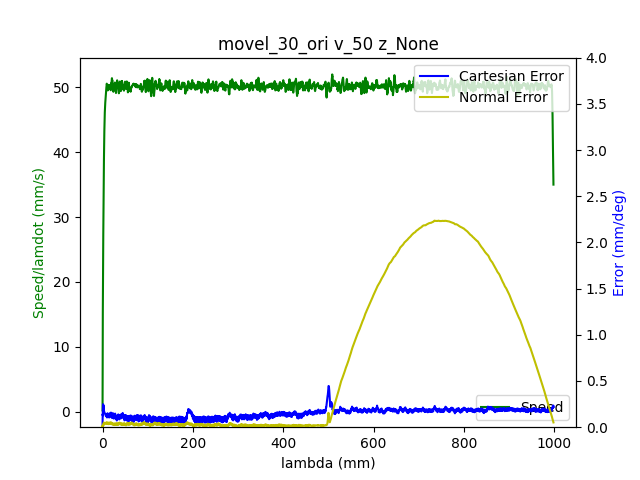

The data file committed next to this chart (first rows):
1.680870137141999960e+09, 0.000000000000000000e+00, -6.346982917031515070e-01, 7.180585498825821089e-01, 2.851231943396246304e-01, -1.464038793549495843e+00, -1.797944689332890089e+00, 4.453187468666219284e-01
1.680870137147000074e+09, 0.000000000000000000e+00, -6.346982917031515070e-01, 7.180585498825821089e-01, 2.851231943396246304e-01, -1.464038793549495843e+00, -1.797944689332890089e+00, 4.453187468666219284e-01
1.680870137151999950e+09, 0.000000000000000000e+00, -6.346982917031515070e-01, 7.180585498825821089e-01, 2.851231943396246304e-01, -1.464038793549495843e+00, -1.797962494467515437e+00, 4.453187468666219284e-01
1.680870137164000034e+09, 0.000000000000000000e+00, -6.346982917031515070e-01, 7.180585498825821089e-01, 2.851341513450177945e-01, -1.464038793549495843e+00, -1.797962494467515437e+00, 4.452803672452424477e-01
1.680870137167999983e+09, 0.000000000000000000e+00, -6.346982917031515070e-01, 7.180585498825821089e-01, 2.851341513450177945e-01, -1.464038793549495843e+00, -1.797962494467515437e+00, 4.452803672452424477e-01
1.680870137174000025e+09, 0.000000000000000000e+00, -6.346982917031515070e-01, 7.180585498825821089e-01, 2.851341513450177945e-01, -1.464038793549495843e+00, -1.797962494467515437e+00, 4.452803672452424477e-01
1.680870137177999973e+09, 0.000000000000000000e+00, -6.346982917031515070e-01, 7.180585498825821089e-01, 2.851341513450177945e-01, -1.464038793549495843e+00, -1.797962494467515437e+00, 4.452803672452424477e-01
1.680870137181999922e+09, 0.000000000000000000e+00, -6.346982917031515070e-01, 7.180585498825821089e-01, 2.851341513450177945e-01, -1.464038793549495843e+00, -1.797962494467515437e+00, 4.452803672452424477e-01
1.680870137196000099e+09, 0.000000000000000000e+00, -6.346982917031515070e-01, 7.180585498825821089e-01, 2.851341513450177945e-01, -1.464055856739826522e+00, -1.797962494467515437e+00, 4.452803672452424477e-01
1.680870137207999945e+09, 1.000000000000000000e+00, -6.346982917031515070e-01, 7.180585498825821089e-01, 2.851341513450177945e-01, -1.464055856739826522e+00, -1.797962494467515437e+00, 4.452803672452424477e-01
1.680870137211999893e+09, 1.000000000000000000e+00, -6.346982917031515070e-01, 7.180585498825821089e-01, 2.851341513450177945e-01, -1.464055856739826522e+00, -1.797962494467515437e+00, 4.452419876238629670e-01
1.680870137217999935e+09, 1.000000000000000000e+00, -6.346982917031515070e-01, 7.180585498825821089e-01, 2.851341513450177945e-01, -1.464055856739826522e+00, -1.797962494467515437e+00, 4.452419876238629670e-01
1.680870137223000050e+09, 1.000000000000000000e+00, -6.346982917031515070e-01, 7.180585498825821089e-01, 2.851341513450177945e-01, -1.464055856739826522e+00, -1.797980299602141008e+00, 4.452419876238629670e-01
1.680870137226999998e+09, 1.000000000000000000e+00, -6.346982917031515070e-01, 7.180585498825821089e-01, 2.851341513450177945e-01, -1.464055856739826522e+00, -1.797980299602141008e+00, 4.452419876238629670e-01
1.680870137230999947e+09, 1.000000000000000000e+00, -6.346982917031515070e-01, 7.180494008916935567e-01, 2.851341513450177945e-01, -1.464055856739826522e+00, -1.797980299602141008e+00, 4.452419876238629670e-01
1.680870137234999895e+09, 1.000000000000000000e+00, -6.346982917031515070e-01, 7.180494008916935567e-01, 2.851341513450177945e-01, -1.464055856739826522e+00, -1.797980299602141008e+00, 4.452419876238629670e-01
1.680870137239000082e+09, 1.000000000000000000e+00, -6.346982917031515070e-01, 7.180494008916935567e-01, 2.851341513450177945e-01, -1.464055856739826522e+00, -1.797980299602141008e+00, 4.452419876238629670e-01
1.680870137243000031e+09, 1.000000000000000000e+00, -6.346982917031515070e-01, 7.180494008916935567e-01, 2.851341513450177945e-01, -1.464055856739826522e+00, -1.797980299602141008e+00, 4.452419876238629670e-01
1.680870137246999979e+09, 1.000000000000000000e+00, -6.346982917031515070e-01, 7.180494008916935567e-01, 2.851341513450177945e-01, -1.464055856739826522e+00, -1.797980299602141008e+00, 4.452419876238629670e-01
1.680870137250999928e+09, 1.000000000000000000e+00, -6.346982917031515070e-01, 7.180494008916935567e-01, 2.851341513450177945e-01, -1.464072919930156980e+00, -1.797980299602141008e+00, 4.452419876238629670e-01
1.680870137255000114e+09, 1.000000000000000000e+00, -6.346982917031515070e-01, 7.180494008916935567e-01, 2.851341513450177945e-01, -1.464072919930156980e+00, -1.797980299602141008e+00, 4.452036080024833753e-01
1.680870137259000063e+09, 1.000000000000000000e+00, -6.346852802580571495e-01, 7.180402519008051154e-01, 2.851341513450177945e-01, -1.464072919930156980e+00, -1.797980299602141008e+00, 4.452036080024833753e-01
1.680870137263000011e+09, 1.000000000000000000e+00, -6.346852802580571495e-01, 7.180311029099166742e-01, 2.851341513450177945e-01, -1.464072919930156980e+00, -1.797980299602141008e+00, 4.452036080024833753e-01
1.680870137266999960e+09, 1.000000000000000000e+00, -6.346592573678684346e-01, 7.180128049281396807e-01, 2.851341513450177945e-01, -1.464072919930156980e+00, -1.797980299602141008e+00, 4.452036080024833753e-01
1.680870137273000002e+09, 1.000000000000000000e+00, -6.346202230325852511e-01, 7.179762089645856937e-01, 2.851341513450177945e-01, -1.464072919930156980e+00, -1.797980299602141008e+00, 4.452036080024833753e-01
1.680870137279000044e+09, 1.000000000000000000e+00, -6.345942001423965362e-01, 7.179487619919202590e-01, 2.851341513450177945e-01, -1.464072919930156980e+00, -1.797980299602141008e+00, 4.452036080024833753e-01
1.680870137282999992e+09, 1.000000000000000000e+00, -6.345681772522078212e-01, 7.179304640101433765e-01, 2.851341513450177945e-01, -1.464055856739826522e+00, -1.797980299602141008e+00, 4.451652283811038391e-01
1.680870137286999941e+09, 1.000000000000000000e+00, -6.345291429169247488e-01, 7.179030170374779418e-01, 2.851341513450177945e-01, -1.464055856739826522e+00, -1.797980299602141008e+00, 4.451652283811038391e-01
1.680870137290999889e+09, 1.000000000000000000e+00, -6.344901085816416764e-01, 7.178755700648123961e-01, 2.851341513450177945e-01, -1.464055856739826522e+00, -1.797980299602141008e+00, 4.451652283811038391e-01
1.680870137295000076e+09, 1.000000000000000000e+00, -6.344380628012641354e-01, 7.178389741012585201e-01, 2.851341513450177945e-01, -1.464038793549495843e+00, -1.797980299602141008e+00, 4.451268487597243584e-01
1.680870137299000025e+09, 1.000000000000000000e+00, -6.343860170208867055e-01, 7.178023781377045331e-01, 2.851341513450177945e-01, -1.464021730359165385e+00, -1.797980299602141008e+00, 4.450884691383448777e-01
1.680870137305000067e+09, 1.000000000000000000e+00, -6.342298796797543048e-01, 7.176925902470427943e-01, 2.851231943396246304e-01, -1.463936414407512654e+00, -1.797962494467515437e+00, 4.450500895169652860e-01
1.680870137311000109e+09, 1.000000000000000000e+00, -6.341387995640936914e-01, 7.176193983199348203e-01, 2.851012803288384134e-01, -1.463816972075199008e+00, -1.797962494467515437e+00, 4.450117098955858053e-01
1.680870137315000057e+09, 1.000000000000000000e+00, -6.340347080033388316e-01, 7.175462063928270684e-01, 2.850903233234453049e-01, -1.463680466552554682e+00, -1.797962494467515437e+00, 4.449349506528266773e-01
1.680870137319000006e+09, 1.000000000000000000e+00, -6.339176049974895033e-01, 7.174547164839422120e-01, 2.850684093126590879e-01, -1.463509834649249441e+00, -1.797944689332890089e+00, 4.448965710314471966e-01
1.680870137322999954e+09, 1.000000000000000000e+00, -6.337874905465458175e-01, 7.173723755659459078e-01, 2.850355382964797624e-01, -1.463322139555613743e+00, -1.797926884198264741e+00, 4.448198117886881242e-01
1.680870137326999903e+09, 1.000000000000000000e+00, -6.336443646505077743e-01, 7.172717366661726102e-01, 2.850026672803003813e-01, -1.463117381271647366e+00, -1.797891273929014266e+00, 4.447046729245496266e-01
1.680870137331000090e+09, 1.000000000000000000e+00, -6.334882273093753735e-01, 7.171619487755108713e-01, 2.849697962641210558e-01, -1.462895559797350531e+00, -1.797855663659763570e+00, 4.446279136817905542e-01
1.680870137335000038e+09, 1.000000000000000000e+00, -6.333190785231486153e-01, 7.170430118939604691e-01, 2.849150112371555132e-01, -1.462639611942392781e+00, -1.797820053390512651e+00, 4.444743951962724648e-01
1.680870137338999987e+09, 1.000000000000000000e+00, -6.331369182918274996e-01, 7.169149260215217367e-01, 2.848602262101899707e-01, -1.462349537706773672e+00, -1.797748832852011480e+00, 4.443208767107543755e-01
1.680870137345000029e+09, 1.000000000000000000e+00, -6.326945291586192344e-01, 7.166038603313132915e-01, 2.847177851400794490e-01, -1.461684073283883389e+00, -1.797570781505757997e+00, 4.437835620114410351e-01
1.680870137351000071e+09, 1.000000000000000000e+00, -6.324473117018262203e-01, 7.164300295044320199e-01, 2.846301290969345255e-01, -1.461308683096611549e+00, -1.797446145563380560e+00, 4.435149046617843371e-01
1.680870137355000019e+09, 1.000000000000000000e+00, -6.321740713548446022e-01, 7.162379006957740879e-01, 2.845424730537896019e-01, -1.460899166528679016e+00, -1.797321509621003122e+00, 4.432078676907481030e-01
1.680870137358999968e+09, 1.000000000000000000e+00, -6.319008310078628732e-01, 7.160457718871158228e-01, 2.844438600052515698e-01, -1.460455523580085346e+00, -1.797161263409374987e+00, 4.429775899624709412e-01
1.680870137362999916e+09, 1.000000000000000000e+00, -6.315885563255980717e-01, 7.158353450966806752e-01, 2.843452469567135377e-01, -1.459977754250830539e+00, -1.797001017197746853e+00, 4.426705529914347625e-01
1.680870137367000103e+09, 1.000000000000000000e+00, -6.312762816433332702e-01, 7.156157693153571975e-01, 2.842356769027823971e-01, -1.459499984921575955e+00, -1.796822965851493370e+00, 4.424018956417781201e-01
1.680870137371000051e+09, 1.000000000000000000e+00, -6.309249726257853963e-01, 7.153870445431450564e-01, 2.841151498434581479e-01, -1.458971026021329331e+00, -1.796627109370614539e+00, 4.420564790493623497e-01
1.680870137375000000e+09, 1.000000000000000000e+00, -6.305736636082376334e-01, 7.151400217891560329e-01, 2.839836657787407348e-01, -1.458407940740422237e+00, -1.796413447755110360e+00, 4.417878216997057073e-01
1.680870137378999949e+09, 1.000000000000000000e+00, -6.301963317005010445e-01, 7.148929990351670094e-01, 2.838521817140234327e-01, -1.457793665888523327e+00, -1.796181981004981054e+00, 4.414040254859105117e-01
1.680870137382999897e+09, 1.000000000000000000e+00, -6.298059883476699872e-01, 7.146276782994009924e-01, 2.837097406439129110e-01, -1.457179391036624194e+00, -1.795950514254851305e+00, 4.410586088934947413e-01
1.680870137387000084e+09, 1.000000000000000000e+00, -6.293896221046503259e-01, 7.143440595818579819e-01, 2.835672995738024449e-01, -1.456513926613733467e+00, -1.795683437235471080e+00, 4.407131923010790264e-01
1.680870137391000032e+09, 1.000000000000000000e+00, -6.289602444165361961e-01, 7.140604408643150824e-01, 2.834139014982988147e-01, -1.455848462190843184e+00, -1.795416360216090856e+00, 4.403293960872837753e-01
1.680870137394999981e+09, 1.000000000000000000e+00, -6.285178552833277088e-01, 7.137585241649951895e-01, 2.832495464174021316e-01, -1.455131808196961085e+00, -1.795131478062085284e+00, 4.399072202521089880e-01
1.680870137398999929e+09, 1.000000000000000000e+00, -6.280624547050250861e-01, 7.134474584747866333e-01, 2.830851913365053929e-01, -1.454398091012748528e+00, -1.794810985638829237e+00, 4.395234240383137925e-01
1.680870137403000116e+09, 1.000000000000000000e+00, -6.275810312365335264e-01, 7.131180948028013056e-01, 2.828989222448224372e-01, -1.453630247447874613e+00, -1.794508298350198316e+00, 4.390628685817595245e-01
1.680870137407000065e+09, 1.000000000000000000e+00, -6.270865963229476092e-01, 7.127887311308158669e-01, 2.827236101585325900e-01, -1.452845340692670462e+00, -1.794187805926942048e+00, 4.386406927465847372e-01
1.680870137411000013e+09, 1.000000000000000000e+00, -6.265791499642673346e-01, 7.124410694770535457e-01, 2.825373410668496343e-01, -1.452060433937466311e+00, -1.793831703234435082e+00, 4.381801372900304137e-01
1.680870137414999962e+09, 1.000000000000000000e+00, -6.260586921604928134e-01, 7.120842588324026723e-01, 2.823401149697735701e-01, -1.451207274420940108e+00, -1.793475600541928339e+00, 4.377579614548556819e-01
1.680870137418999910e+09, 1.000000000000000000e+00, -6.255252229116237128e-01, 7.117182991968633576e-01, 2.821428888726975059e-01, -1.450337051714083225e+00, -1.793101692714796025e+00, 4.372974059983013584e-01
1.680870137423000097e+09, 1.000000000000000000e+00, -6.249787422176603657e-01, 7.113431905704356017e-01, 2.819456627756214973e-01, -1.449449765816895663e+00, -1.792727784887663489e+00, 4.368368505417470904e-01
1.680870137427000046e+09, 1.000000000000000000e+00, -6.244192500786026612e-01, 7.109589329531192936e-01, 2.817374796731522690e-01, -1.448545416729377866e+00, -1.792336071925905827e+00, 4.363762950851927669e-01
... 6,267 more rows
